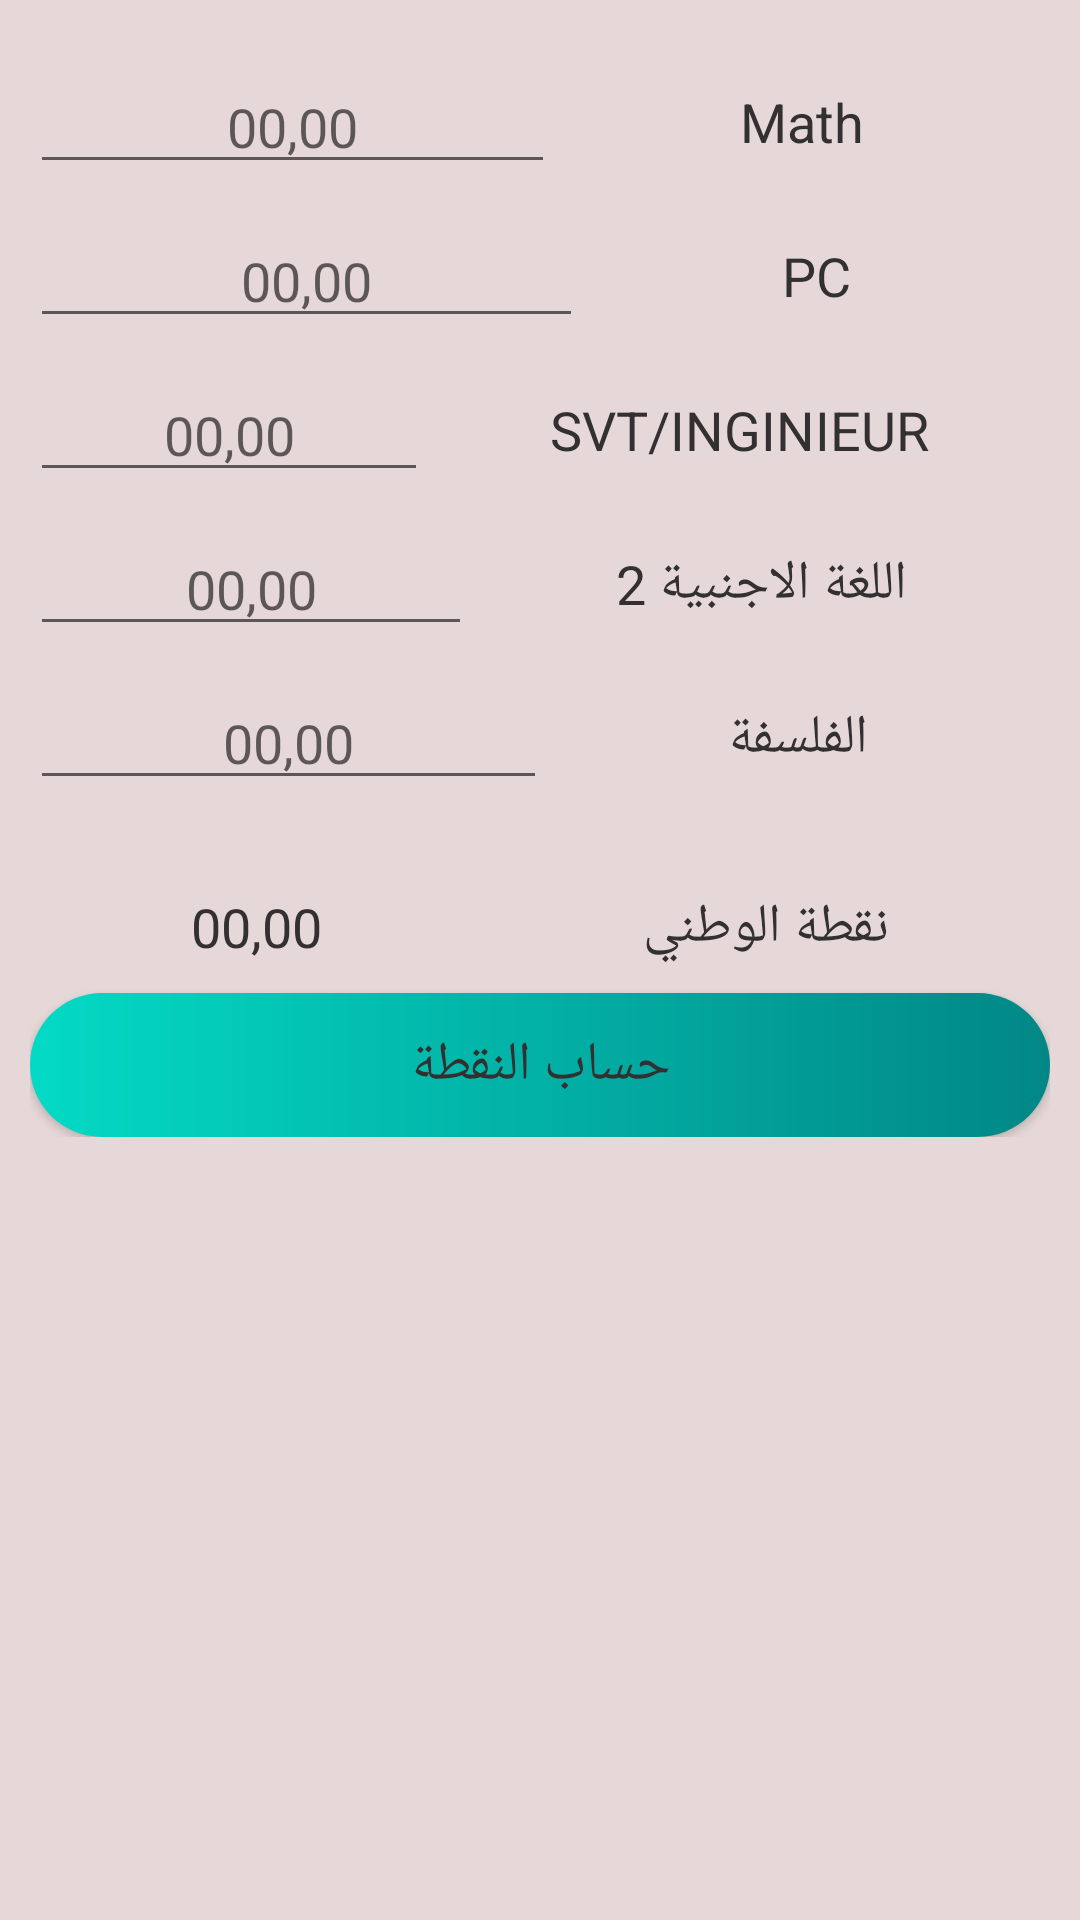

The Android layout XML behind this screen, and the referenced resources:
<!-- AndroidManifest.xml: application theme Theme.BAC_Note -->
<!-- res/layout/activity_field__math.xml -->
<?xml version="1.0" encoding="utf-8"?>
<androidx.constraintlayout.widget.ConstraintLayout xmlns:android="http://schemas.android.com/apk/res/android"
    xmlns:app="http://schemas.android.com/apk/res-auto"
    xmlns:tools="http://schemas.android.com/tools"
    android:layout_width="match_parent"
    android:layout_height="match_parent"
    android:background="@color/neartowhite"
    tools:context=".ScienseFields.Field_Math">
    <ScrollView
        android:layout_width="match_parent"
        android:layout_height="match_parent">

    <LinearLayout
        android:layout_width="match_parent"
        android:layout_height="match_parent"
        android:orientation="vertical"
        android:gravity="center"
        android:padding="10dp"
        tools:layout_editor_absoluteX="230dp"
        tools:layout_editor_absoluteY="208dp">

        <LinearLayout
            android:layout_width="match_parent"
            android:layout_height="wrap_content"
            android:layout_marginTop="10dp"
            android:orientation="horizontal">

            <EditText
                android:id="@+id/mathSubjectM"
                android:layout_width="wrap_content"
                android:layout_height="wrap_content"
                android:layout_weight="1"
                android:gravity="center"
                android:inputType="numberDecimal"
                android:hint="@string/NUll"
                android:textColor="@color/gray" />

            <TextView
                android:layout_width="wrap_content"
                android:layout_height="match_parent"
                android:layout_weight="1"
                android:textSize="@dimen/text_subject_name_size"
                android:textColor="@color/gray"
                android:gravity="center"
                android:text="@string/Math" />
        </LinearLayout>
        <LinearLayout
            android:layout_width="match_parent"
            android:layout_height="wrap_content"
            android:layout_marginTop="10dp"
            android:orientation="horizontal">

            <EditText
                android:id="@+id/pcSubjectM"
                android:layout_width="wrap_content"
                android:layout_height="wrap_content"
                android:layout_weight="1"
                android:gravity="center"
                android:inputType="numberDecimal"
                android:hint="@string/NUll"
                android:textColor="@color/gray" />

            <TextView
                android:layout_width="wrap_content"
                android:layout_height="match_parent"
                android:layout_weight="1"
                android:textSize="@dimen/text_subject_name_size"
                android:textColor="@color/gray"
                android:gravity="center"
                android:text="@string/pc" />
        </LinearLayout>
        <LinearLayout
            android:layout_width="match_parent"
            android:layout_height="wrap_content"
            android:layout_marginTop="10dp"
            android:orientation="horizontal">

            <EditText

                android:id="@+id/svtSubjectM"
                android:layout_width="wrap_content"
                android:layout_height="wrap_content"
                android:layout_weight="1"
                android:gravity="center"
                android:inputType="numberDecimal"
                android:hint="@string/NUll"
                android:textColor="@color/gray"
                 />

            <TextView
                android:layout_width="wrap_content"
                android:layout_height="match_parent"
                android:layout_weight="1"
                android:textSize="@dimen/text_subject_name_size"
                android:textColor="@color/gray"
                android:gravity="center"
                android:text="@string/svt_inginieur" />
        </LinearLayout>
        <LinearLayout
            android:layout_width="match_parent"
            android:layout_height="wrap_content"
            android:layout_marginTop="10dp"
            android:orientation="horizontal">

            <EditText
                android:id="@+id/anglaisSubjectM"
                android:layout_width="wrap_content"
                android:layout_height="wrap_content"
                android:layout_weight="1"
                android:textColor="@color/gray"
                android:gravity="center"
                android:hint="@string/NUll"
                android:inputType="numberDecimal" />

            <TextView

                android:layout_width="wrap_content"
                android:layout_height="match_parent"
                android:layout_weight="1"
                android:gravity="center"
                android:text="@string/anglais"
                android:textColor="@color/gray"
                android:textSize="@dimen/text_subject_name_size" />
        </LinearLayout>
        <LinearLayout
            android:layout_width="match_parent"
            android:layout_height="wrap_content"
            android:layout_marginTop="10dp"
            android:orientation="horizontal">

            <EditText
                android:id="@+id/philosSubjectM"
                android:layout_width="wrap_content"
                android:layout_height="wrap_content"
                android:layout_weight="1"
                android:textColor="@color/gray"
                android:gravity="center"
                android:hint="@string/NUll"
                android:inputType="numberDecimal" />

            <TextView

                android:layout_width="wrap_content"
                android:layout_height="match_parent"
                android:layout_weight="1"
                android:gravity="center"
                android:text="@string/philosophie"
                android:textColor="@color/gray"
                android:textSize="@dimen/text_subject_name_size"/>
        </LinearLayout>
        <LinearLayout
            android:layout_width="match_parent"
            android:layout_height="wrap_content"
            android:layout_marginTop="30dp"
            android:orientation="horizontal">

            <TextView
                android:id="@+id/setnote"
                android:layout_width="wrap_content"
                android:layout_height="wrap_content"
                android:layout_weight="1"
                android:textSize="@dimen/text_note_size"
                android:textColor="@color/gray"
                android:gravity="center"
                android:text="@string/NUll" />

            <TextView

                android:layout_width="wrap_content"
                android:layout_height="match_parent"
                android:layout_weight="1"
                android:gravity="center"
                android:text="@string/bacnational_note"
                android:textColor="@color/gray"
                android:textSize="@dimen/text_subject_name_size" />
        </LinearLayout>

        <Button
            android:layout_width="match_parent"
            android:layout_height="wrap_content"
            android:layout_marginTop="10dp"
            android:background="@drawable/shapebutton"
            android:textColor="@color/gray"
            android:textSize="@dimen/text_done_size"
            android:onClick="calculnationalM"
            android:text="@string/buttonclick" />

    </LinearLayout>
    </ScrollView>
</androidx.constraintlayout.widget.ConstraintLayout>
<!-- resources referenced by this layout -->
<resources>
  <color name="gray">#323030</color>
  <color name="neartowhite">#E6D8D8</color>
  <dimen name="text_done_size">18sp</dimen>
  <dimen name="text_note_size">18sp</dimen>
  <dimen name="text_subject_name_size">18sp</dimen>
  <!-- drawable shapebutton (drawable) -->
  <?xml version="1.0" encoding="utf-8"?>
  <shape xmlns:android="http://schemas.android.com/apk/res/android"
      android:shape="rectangle">
      <gradient
          android:startColor="@color/teal_200"
          android:endColor="@color/teal_700"
          >
  
      </gradient>
      <corners
         android:radius="60dp">
  
      </corners>
  
  </shape>
  <string name="Math">Math</string>
  <string name="NUll">00,00</string>
  <string name="anglais">اللغة الاجنبية 2</string>
  <string name="bacnational_note">نقطة الوطني</string>
  <string name="buttonclick">حساب النقطة </string>
  <string name="pc">PC</string>
  <string name="philosophie">الفلسفة</string>
  <string name="svt_inginieur">SVT/INGINIEUR</string>
  <style name="Theme.BAC_Note" parent="Theme.MaterialComponents.DayNight.DarkActionBar">
          
          <item name="colorPrimary">@color/teal_700</item>
          <item name="colorPrimaryVariant">@color/gray</item>
          <item name="colorOnPrimary">@color/teal_200</item>
          
          <item name="colorSecondary">@color/teal_200</item>
          <item name="colorSecondaryVariant">@color/teal_700</item>
          <item name="colorOnSecondary">@color/black</item>
          
          <item name="android:statusBarColor" tools:targetApi="l">?attr/colorPrimaryVariant</item>
          
      </style>
  <color name="teal_200">#FF03DAC5</color>
  <color name="teal_700">#FF018786</color>
  <color name="black">#FF000000</color>
</resources>
